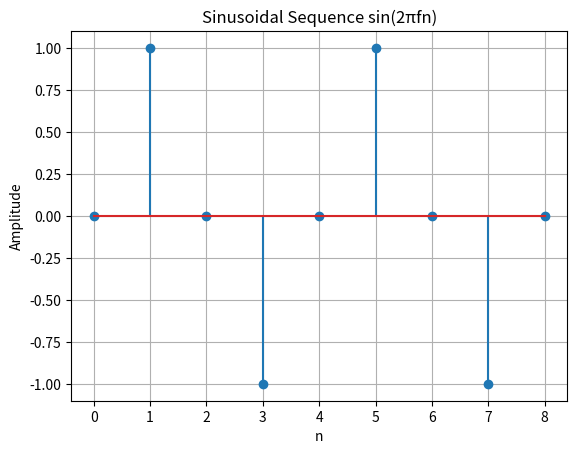

This figure's Python source:
import numpy as np
import matplotlib.pyplot as plt

n = np.arange(0, 9, 1)
f = 1/4  # frequency
y = np.sin(2 * np.pi * f * n)

plt.stem(n, y)
plt.title('Sinusoidal Sequence sin(2πfn)')
plt.xlabel('n')
plt.ylabel('Amplitude')
plt.grid(True)
plt.show()
